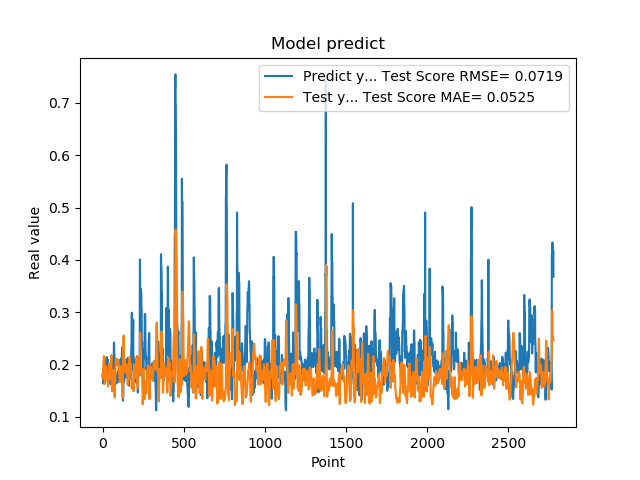

The data file committed next to this chart (first rows):
1.779100298881530762e-01, 1.733063891324612971e-01
1.779100298881530762e-01, 1.804652062741561869e-01
1.810636967420578003e-01, 1.869698805368500971e-01
1.810636967420578003e-01, 1.909767320065530738e-01
1.680064052343368530e-01, 1.948689643474078859e-01
1.635809391736984530e-01, 2.018592866160159038e-01
1.635809391736984530e-01, 2.062076045561941351e-01
1.706920862197875977e-01, 2.105205170592259756e-01
1.706920862197875977e-01, 2.135370226346836320e-01
1.916799396276473999e-01, 2.164552996248135797e-01
2.085516005754470825e-01, 2.111770986035770847e-01
2.085516005754470825e-01, 2.009816262509372398e-01
2.058236002922058105e-01, 1.884012981983059498e-01
2.058236002922058105e-01, 1.769046390595050700e-01
1.828240007162094116e-01, 1.629524163846377549e-01
1.857409924268722534e-01, 1.662561277232178780e-01
1.857409924268722534e-01, 1.731223159479782503e-01
1.775099337100982666e-01, 1.795380062814777300e-01
1.775099337100982666e-01, 1.876180181745804032e-01
1.752161234617232999e-01, 1.948121160398630647e-01
1.971126049757004062e-01, 1.970987501344493853e-01
1.971126049757004062e-01, 1.948660835871151020e-01
1.845117062330246249e-01, 1.924172932035749795e-01
1.845117062330246249e-01, 1.899302632499177135e-01
1.984785944223403931e-01, 1.872556113088692797e-01
2.143009155988692960e-01, 1.799878887570034169e-01
2.143009155988692960e-01, 1.769702316067971737e-01
1.841159015893935880e-01, 1.733768800075614347e-01
1.841159015893935880e-01, 1.728498981210303542e-01
2.104043960571289062e-01, 1.723485266058209231e-01
2.032361328601836881e-01, 1.697550481076112727e-01
2.032361328601836881e-01, 1.726663562381829664e-01
2.088565975427627841e-01, 1.750576600135207717e-01
2.088565975427627841e-01, 1.671442278261627001e-01
1.960448026657104492e-01, 1.580844328241144126e-01
1.900728046894073209e-01, 1.624718148401321782e-01
1.900728046894073209e-01, 1.667107228170246758e-01
1.658952832221984863e-01, 1.708187252537455569e-01
1.658952832221984863e-01, 1.850914971814298926e-01
1.872539073228836337e-01, 1.969668640519544600e-01
1.852532625198364535e-01, 1.994531832320476372e-01
1.852532625198364535e-01, 2.010984520636933115e-01
1.799222826957702359e-01, 2.024379264510506593e-01
1.799222826957702359e-01, 1.974969980902880895e-01
2.012764066457748136e-01, 1.923284825743885595e-01
1.978618204593658725e-01, 1.894136821684404282e-01
1.978618204593658725e-01, 1.862942304721955655e-01
1.950792670249938965e-01, 1.826963315397071297e-01
1.950792670249938965e-01, 1.774233000841698715e-01
1.711323857307434082e-01, 1.718154417872375661e-01
1.623787879943847379e-01, 1.820719470515358152e-01
1.623787879943847379e-01, 1.936431878266376694e-01
1.677809953689575195e-01, 2.039673436752390823e-01
1.677809953689575195e-01, 2.112187815325077267e-01
2.059821039438247958e-01, 2.178686608473061892e-01
2.158481031656265259e-01, 2.118864136277577026e-01
2.158481031656265259e-01, 2.003797262377965960e-01
2.141157686710357111e-01, 1.856286146522145020e-01
2.141157686710357111e-01, 1.699777919556487438e-01
1.768843084573745450e-01, 1.489124529111975070e-01
1.967563778162002563e-01, 1.620392778186272031e-01
... 2,719 more rows
